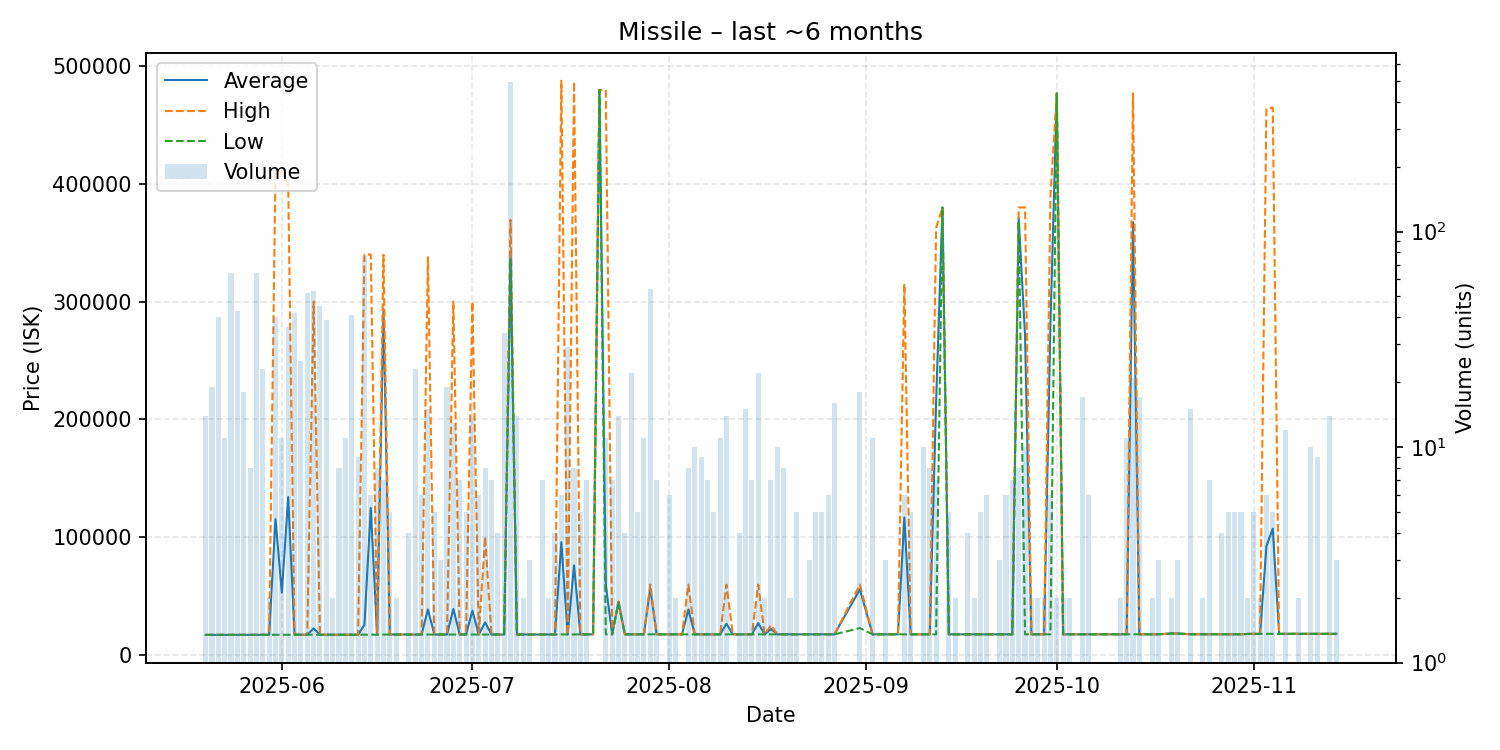

The data file committed next to this chart (first rows):
date, average, highest, lowest, order_count, volume
2025-05-20, 16720, 16720, 16720, 3, 14
2025-05-21, 16720, 16720, 16720, 3, 19
2025-05-22, 16720, 16720, 16720, 5, 40
2025-05-23, 16720, 16720, 16720, 2, 11
2025-05-24, 16720, 16720, 16720, 5, 64
2025-05-25, 16720, 16720, 16720, 6, 43
2025-05-26, 16720, 16720, 16720, 3, 18
2025-05-27, 16720, 16720, 16720, 3, 8
2025-05-28, 16742, 16750, 16720, 7, 64
2025-05-29, 16760, 16770, 16760, 5, 23
2025-05-30, 16770, 16770, 16770, 1, 2
2025-05-31, 115085, 410000, 16780, 7, 40
2025-06-01, 52536, 410000, 16790, 4, 11
2025-06-02, 133888, 400000, 16830, 9, 36
2025-06-03, 16850, 16850, 16850, 7, 42
2025-06-04, 16840, 16840, 16840, 4, 25
2025-06-05, 16840, 16840, 16840, 6, 52
2025-06-06, 22183, 300000, 16840, 8, 53
2025-06-07, 16840, 16840, 16840, 5, 45
2025-06-08, 16840, 16840, 16840, 6, 39
2025-06-09, 16840, 16840, 16840, 2, 2
2025-06-10, 16840, 16840, 16840, 3, 8
2025-06-11, 16900, 16900, 16900, 2, 11
2025-06-12, 16897, 16900, 16840, 5, 41
2025-06-13, 16847, 16850, 16840, 2, 9
2025-06-14, 25240, 340000, 16840, 9, 77
2025-06-15, 124600, 340000, 16900, 3, 6
2025-06-16, 16901, 16910, 16900, 4, 8
2025-06-17, 293600, 339700, 17000, 2, 7
2025-06-18, 17000, 17000, 17000, 3, 5
2025-06-19, 17000, 17000, 17000, 1, 2
2025-06-20, 17010, 17010, 17010, 1, 1
2025-06-21, 17020, 17020, 17020, 2, 4
2025-06-22, 17020, 17020, 17020, 5, 23
2025-06-23, 17020, 17020, 17020, 3, 6
2025-06-24, 38399, 337700, 17020, 4, 15
2025-06-25, 17030, 17030, 17030, 1, 5
2025-06-26, 17020, 17020, 17020, 2, 3
2025-06-27, 17010, 17010, 17010, 5, 19
2025-06-28, 38778, 300000, 17010, 5, 13
2025-06-29, 17010, 17010, 17010, 2, 7
2025-06-30, 17010, 17010, 17010, 2, 5
2025-07-01, 37226, 299900, 17020, 5, 14
2025-07-02, 17020, 17020, 17020, 3, 6
2025-07-03, 27391, 99990, 17020, 5, 8
2025-07-04, 17020, 17020, 17020, 3, 7
2025-07-05, 17012, 17020, 17010, 3, 4
2025-07-06, 17011, 17020, 17010, 4, 34
2025-07-07, 340000, 369500, 336000, 27, 494
2025-07-08, 17030, 17030, 17030, 4, 14
2025-07-09, 17030, 17030, 17030, 2, 2
2025-07-10, 17030, 17030, 17030, 1, 3
2025-07-12, 17030, 17030, 17030, 6, 7
2025-07-13, 17035, 17040, 17030, 2, 2
2025-07-14, 17040, 17040, 17040, 3, 4
2025-07-15, 95482, 487700, 17040, 5, 6
2025-07-16, 17050, 17050, 17050, 2, 29
2025-07-17, 75825, 486900, 17100, 6, 8
2025-07-18, 17116, 17120, 17100, 3, 5
2025-07-19, 17134, 17140, 17130, 3, 7
... 101 more rows
